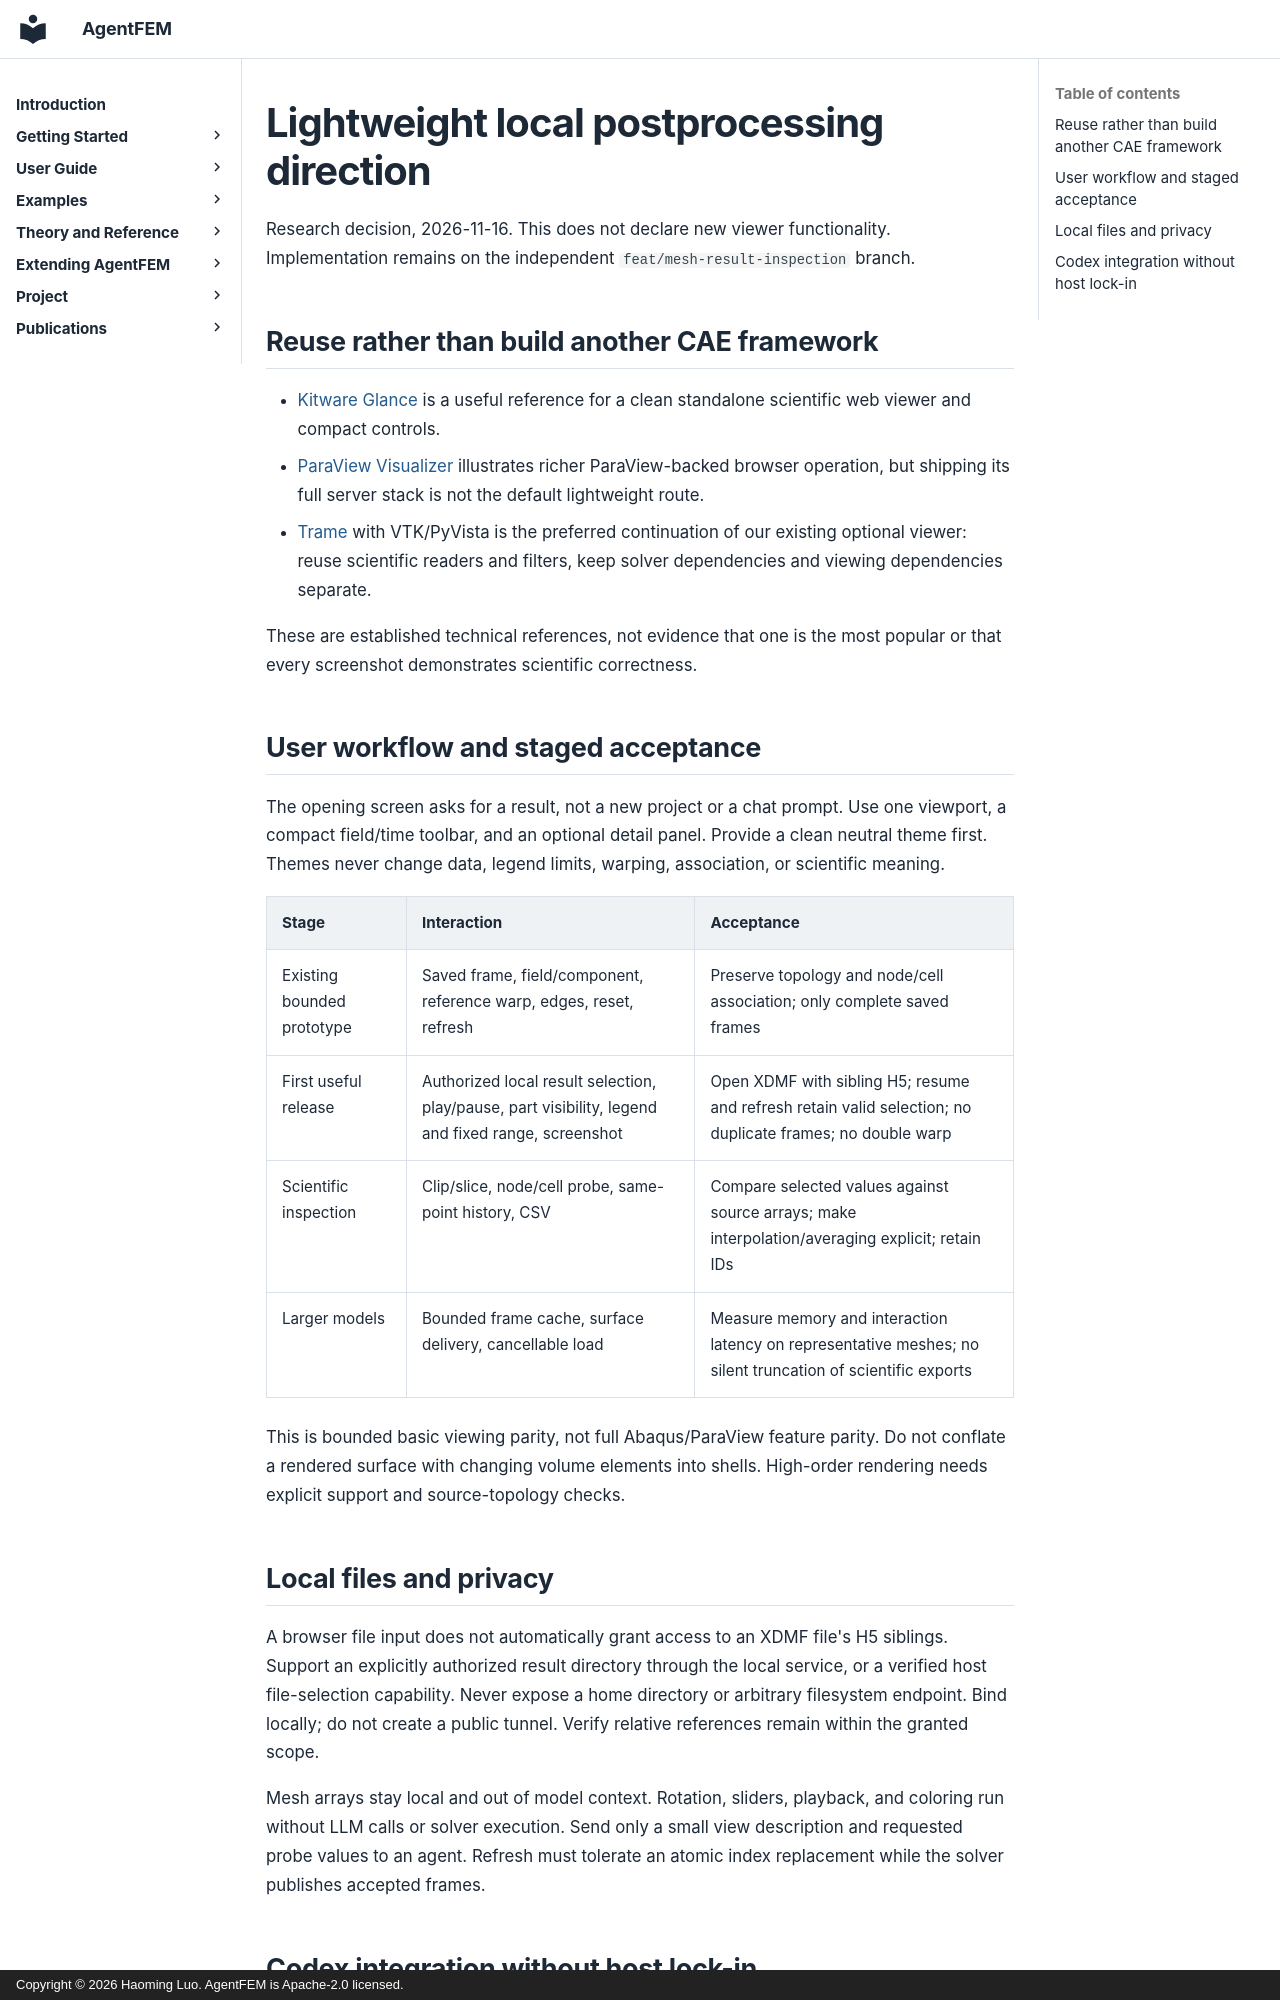

repository: haoming-luo/agentfem · page: internal/lightweight_postprocessing_direction/index.html · generator: mkdocs · copyright: Copyright © 2026 Haoming Luo. AgentFEM is Apache-2.0 licensed.

# Lightweight local postprocessing direction

Research decision, 2026-11-16. This does not declare new viewer functionality.
Implementation remains on the independent `feat/mesh-result-inspection` branch.

## Reuse rather than build another CAE framework

- [Kitware Glance](https://kitware.github.io/glance/) is a useful reference for
  a clean standalone scientific web viewer and compact controls.
- [ParaView Visualizer](https://kitware.github.io/visualizer/docs/index.html)
  illustrates richer ParaView-backed browser operation, but shipping its full
  server stack is not the default lightweight route.
- [Trame](https://kitware.github.io/trame/) with VTK/PyVista is the preferred
  continuation of our existing optional viewer: reuse scientific readers and
  filters, keep solver dependencies and viewing dependencies separate.

These are established technical references, not evidence that one is the
most popular or that every screenshot demonstrates scientific correctness.

## User workflow and staged acceptance

The opening screen asks for a result, not a new project or a chat prompt.
Use one viewport, a compact field/time toolbar, and an optional detail panel.
Provide a clean neutral theme first. Themes never change data, legend limits,
warping, association, or scientific meaning.

| Stage | Interaction | Acceptance |
|---|---|---|
| Existing bounded prototype | Saved frame, field/component, reference warp, edges, reset, refresh | Preserve topology and node/cell association; only complete saved frames |
| First useful release | Authorized local result selection, play/pause, part visibility, legend and fixed range, screenshot | Open XDMF with sibling H5; resume and refresh retain valid selection; no duplicate frames; no double warp |
| Scientific inspection | Clip/slice, node/cell probe, same-point history, CSV | Compare selected values against source arrays; make interpolation/averaging explicit; retain IDs |
| Larger models | Bounded frame cache, surface delivery, cancellable load | Measure memory and interaction latency on representative meshes; no silent truncation of scientific exports |

This is bounded basic viewing parity, not full Abaqus/ParaView feature parity.
Do not conflate a rendered surface with changing volume elements into shells.
High-order rendering needs explicit support and source-topology checks.

## Local files and privacy

A browser file input does not automatically grant access to an XDMF file's H5
siblings. Support an explicitly authorized result directory through the local
service, or a verified host file-selection capability. Never expose a home
directory or arbitrary filesystem endpoint. Bind locally; do not create a
public tunnel. Verify relative references remain within the granted scope.

Mesh arrays stay local and out of model context. Rotation, sliders, playback,
and coloring run without LLM calls or solver execution. Send only a small view
description and requested probe values to an agent. Refresh must tolerate an
atomic index replacement while the solver publishes accepted frames.
